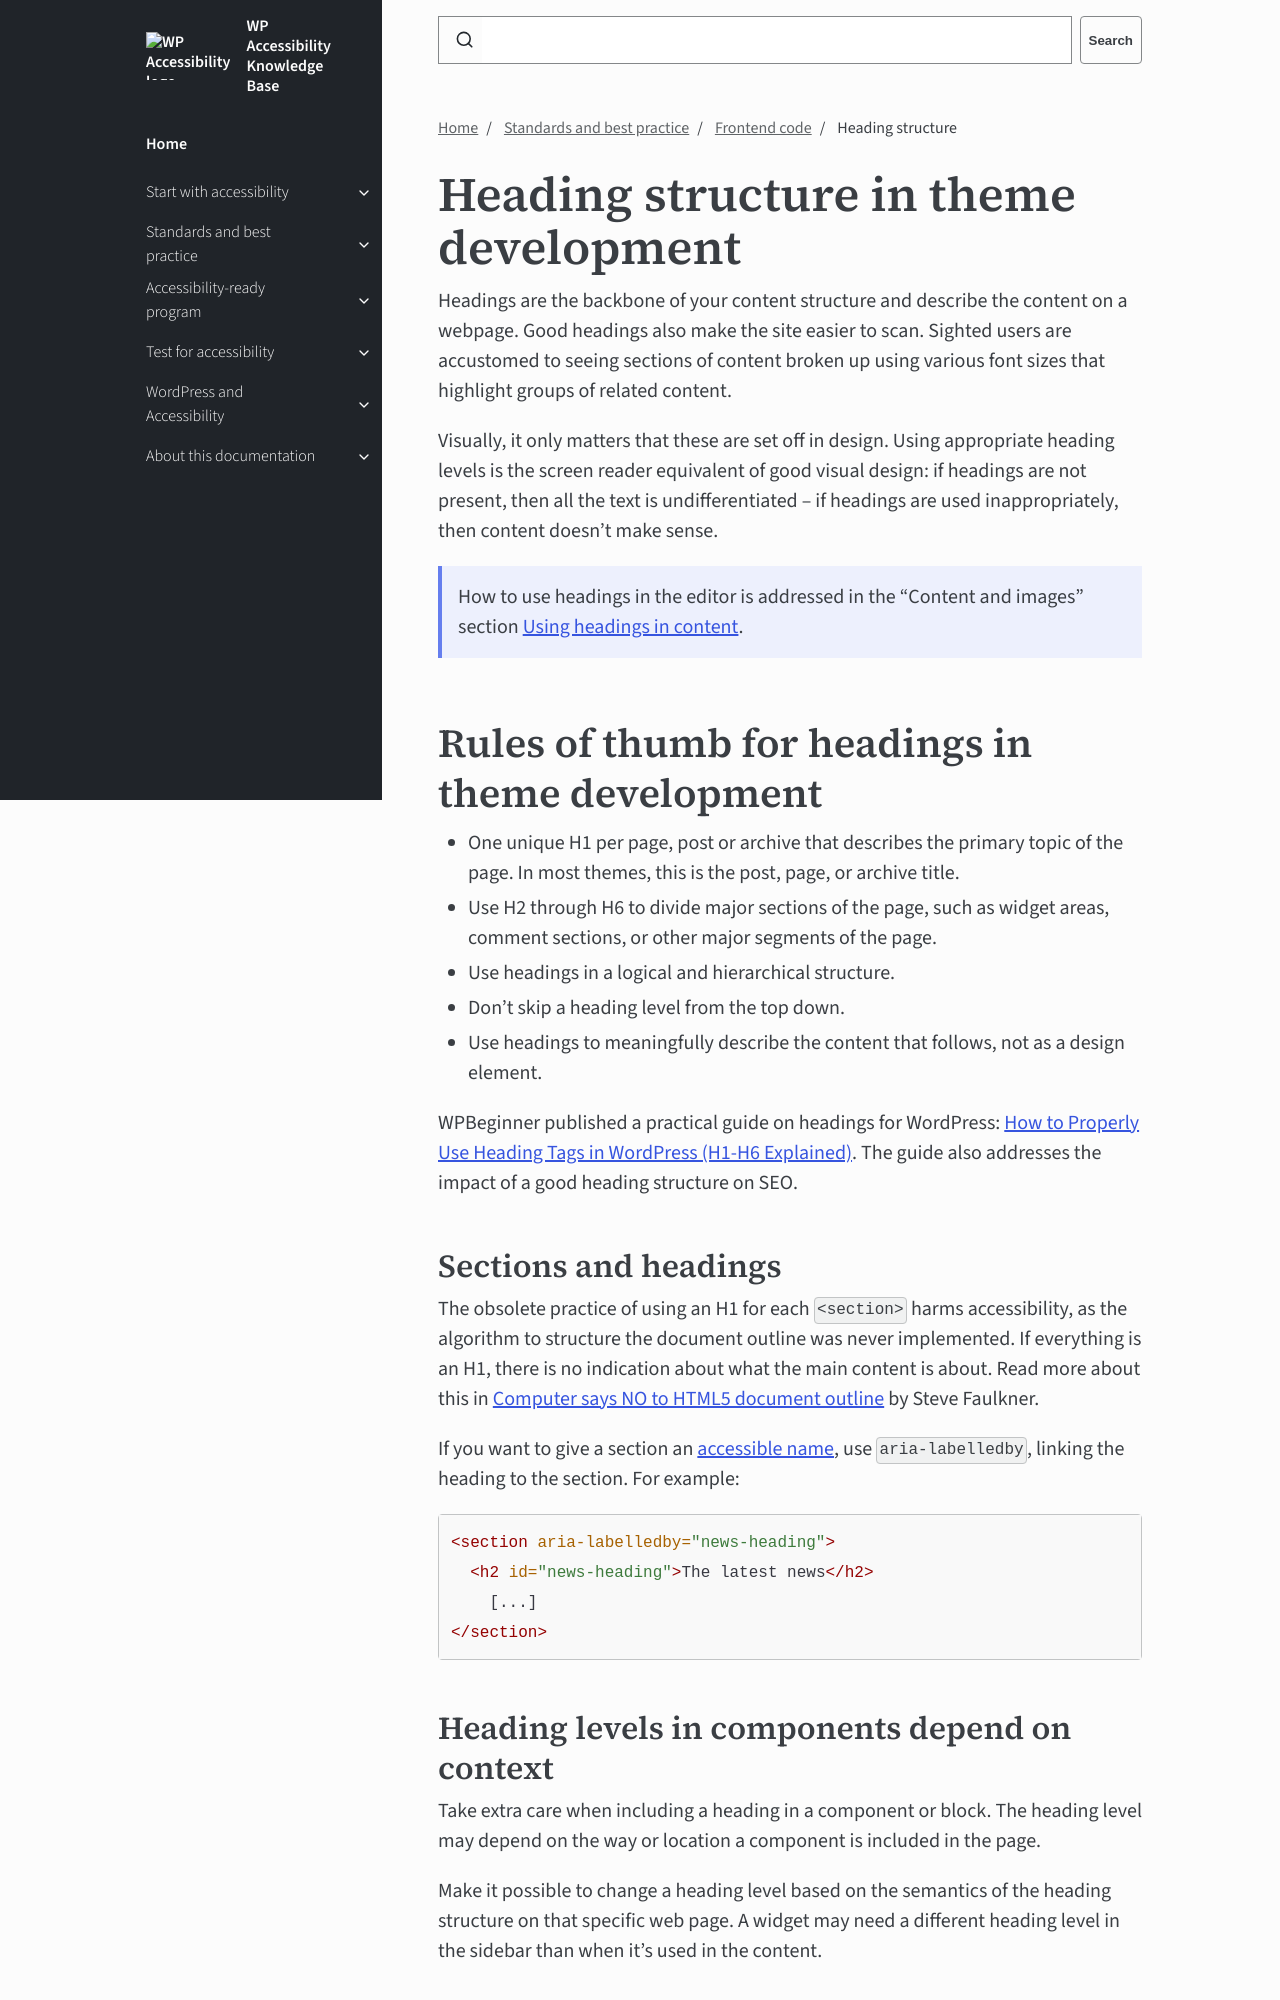

repository: wpaccessibility/wp-a11y-docs · page: pr-preview/pr-430/docs/topics/code/heading-structure/index.html · generator: jekyll

---
title: Heading structure
layout: default
parent: Frontend code
description: How to use headings in theme development in an accessible way.
nav_order: 3
---

# Heading structure in theme development

Headings are the backbone of your content structure and describe the content on a webpage. Good headings also make the site easier to scan. Sighted users are accustomed to seeing sections of content broken up using various font sizes that highlight groups of related content.

Visually, it only matters that these are set off in design. Using appropriate heading levels is the screen reader equivalent of good visual design: if headings are not present, then all the text is undifferentiated – if headings are used inappropriately, then content doesn’t make sense.

{: .info .callout }
How to use headings in the editor is addressed in the “Content and images” section [Using headings in content]({{site.baseurl}}/docs/topics/content/headings/).

## Rules of thumb for headings in theme development

- One unique H1 per page, post or archive that describes the primary topic of the page. In most themes, this is the post, page, or archive title.
- Use H2 through H6 to divide major sections of the page, such as widget areas, comment sections, or other major segments of the page.
- Use headings in a logical and hierarchical structure.
- Don't skip a heading level from the top down. 
- Use headings to meaningfully describe the content that follows, not as a design element.

WPBeginner published a practical guide on headings for WordPress: [How to Properly Use Heading Tags in WordPress (H1-H6 Explained)](https://wp-coder.net/blog/how-to-properly-use-heading-tags-in-wordpress-explained/). The guide also addresses the impact of a good heading structure on SEO.
